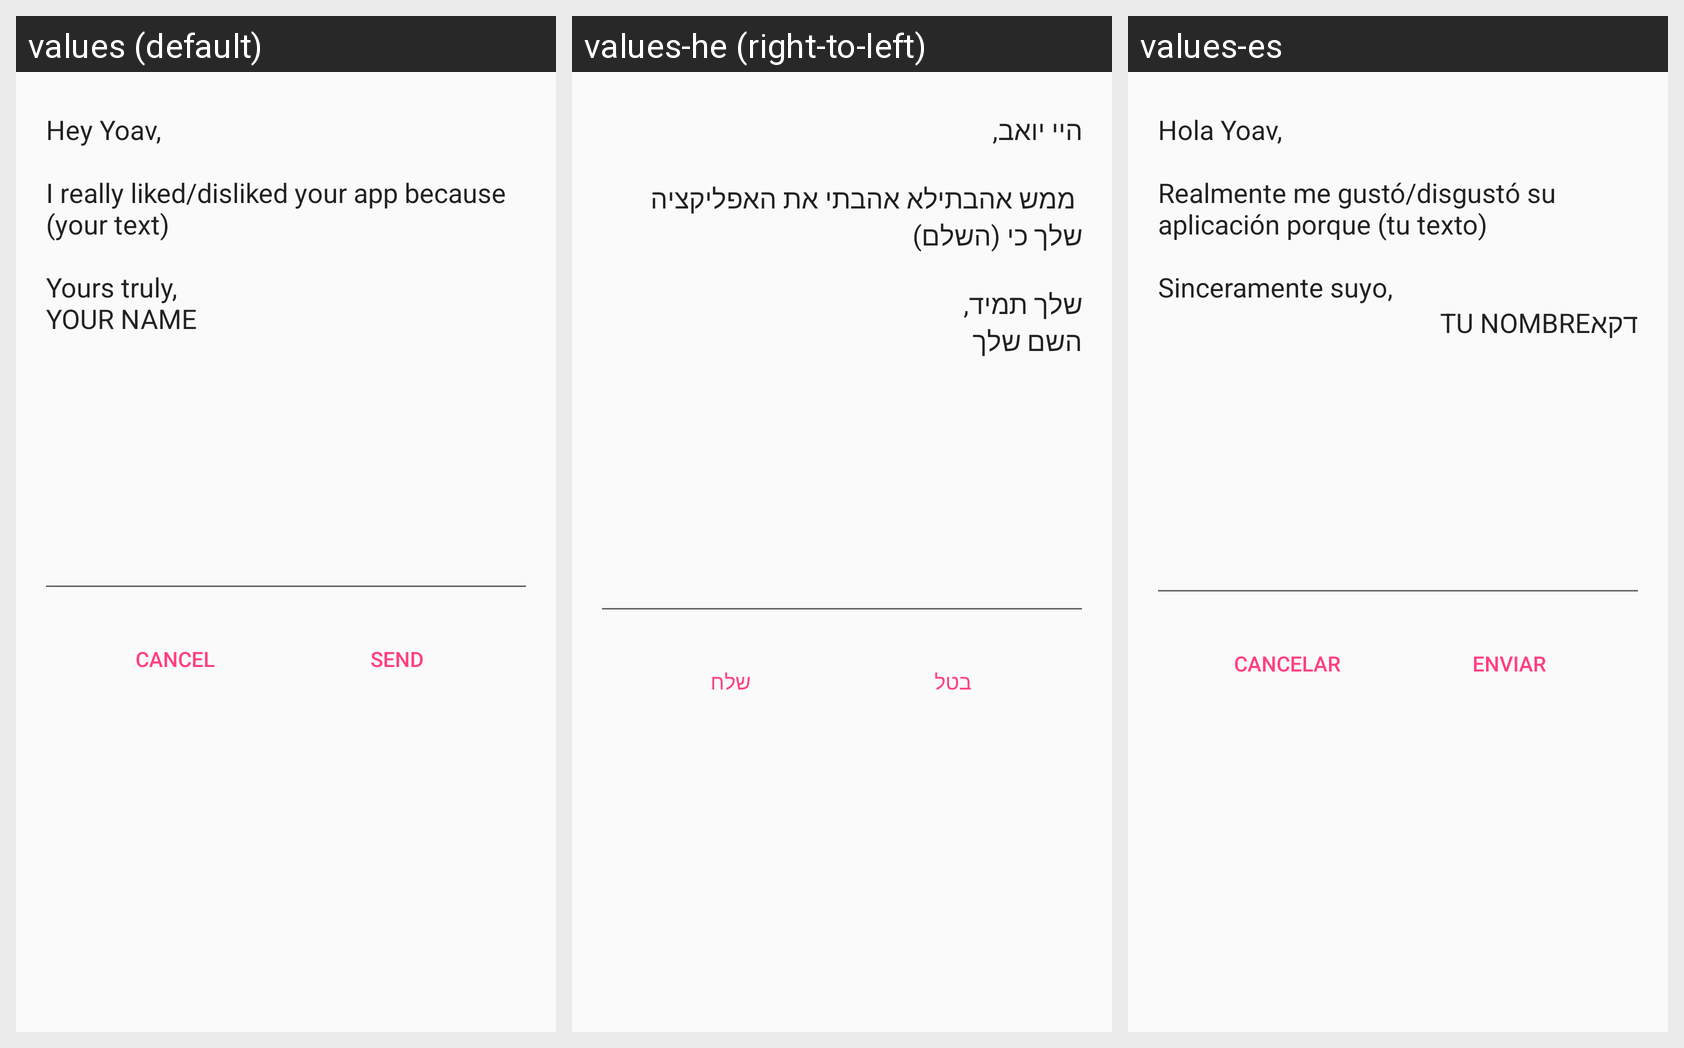

Here is an Android app screen in its default locale and in the app's own translations. Write out the translated-string differences for the strings that appear on this screen.
Android screen res/layout/fragment_like_dislike.xml rendered under 3 locales, left to right: values (default), values-he (right-to-left), values-es. Device: Nexus 5 (rendered at 1080×1920; each locale shown at half size, 540×960, under a caption strip naming it); theme AppTheme.
Strings drawn on this screen, with the default value and each locale's value (text and hints the layout hard-codes, and strings that could not be matched under every locale, appear in the picture but are not listed):

mail_from_user
  values: Hey Yoav,
      
      I really liked/disliked your app because (your text)
      
      Yours truly,
      YOUR NAME
  values-he: היי יואב,
      
       ממש אהבתילא אהבתי את האפליקציה שלך כי (השלם)
      
      שלך תמיד,
      השם שלך
  values-es: Hola Yoav,
      
      Realmente me gustó/disgustó su aplicación porque (tu texto)
      
      Sinceramente suyo,
      דקאTU NOMBRE

cancel
  values: Cancel
  values-he: בטל
  values-es: Cancelar

send_mail
  values: Send
  values-he: שלח
  values-es: Enviar
